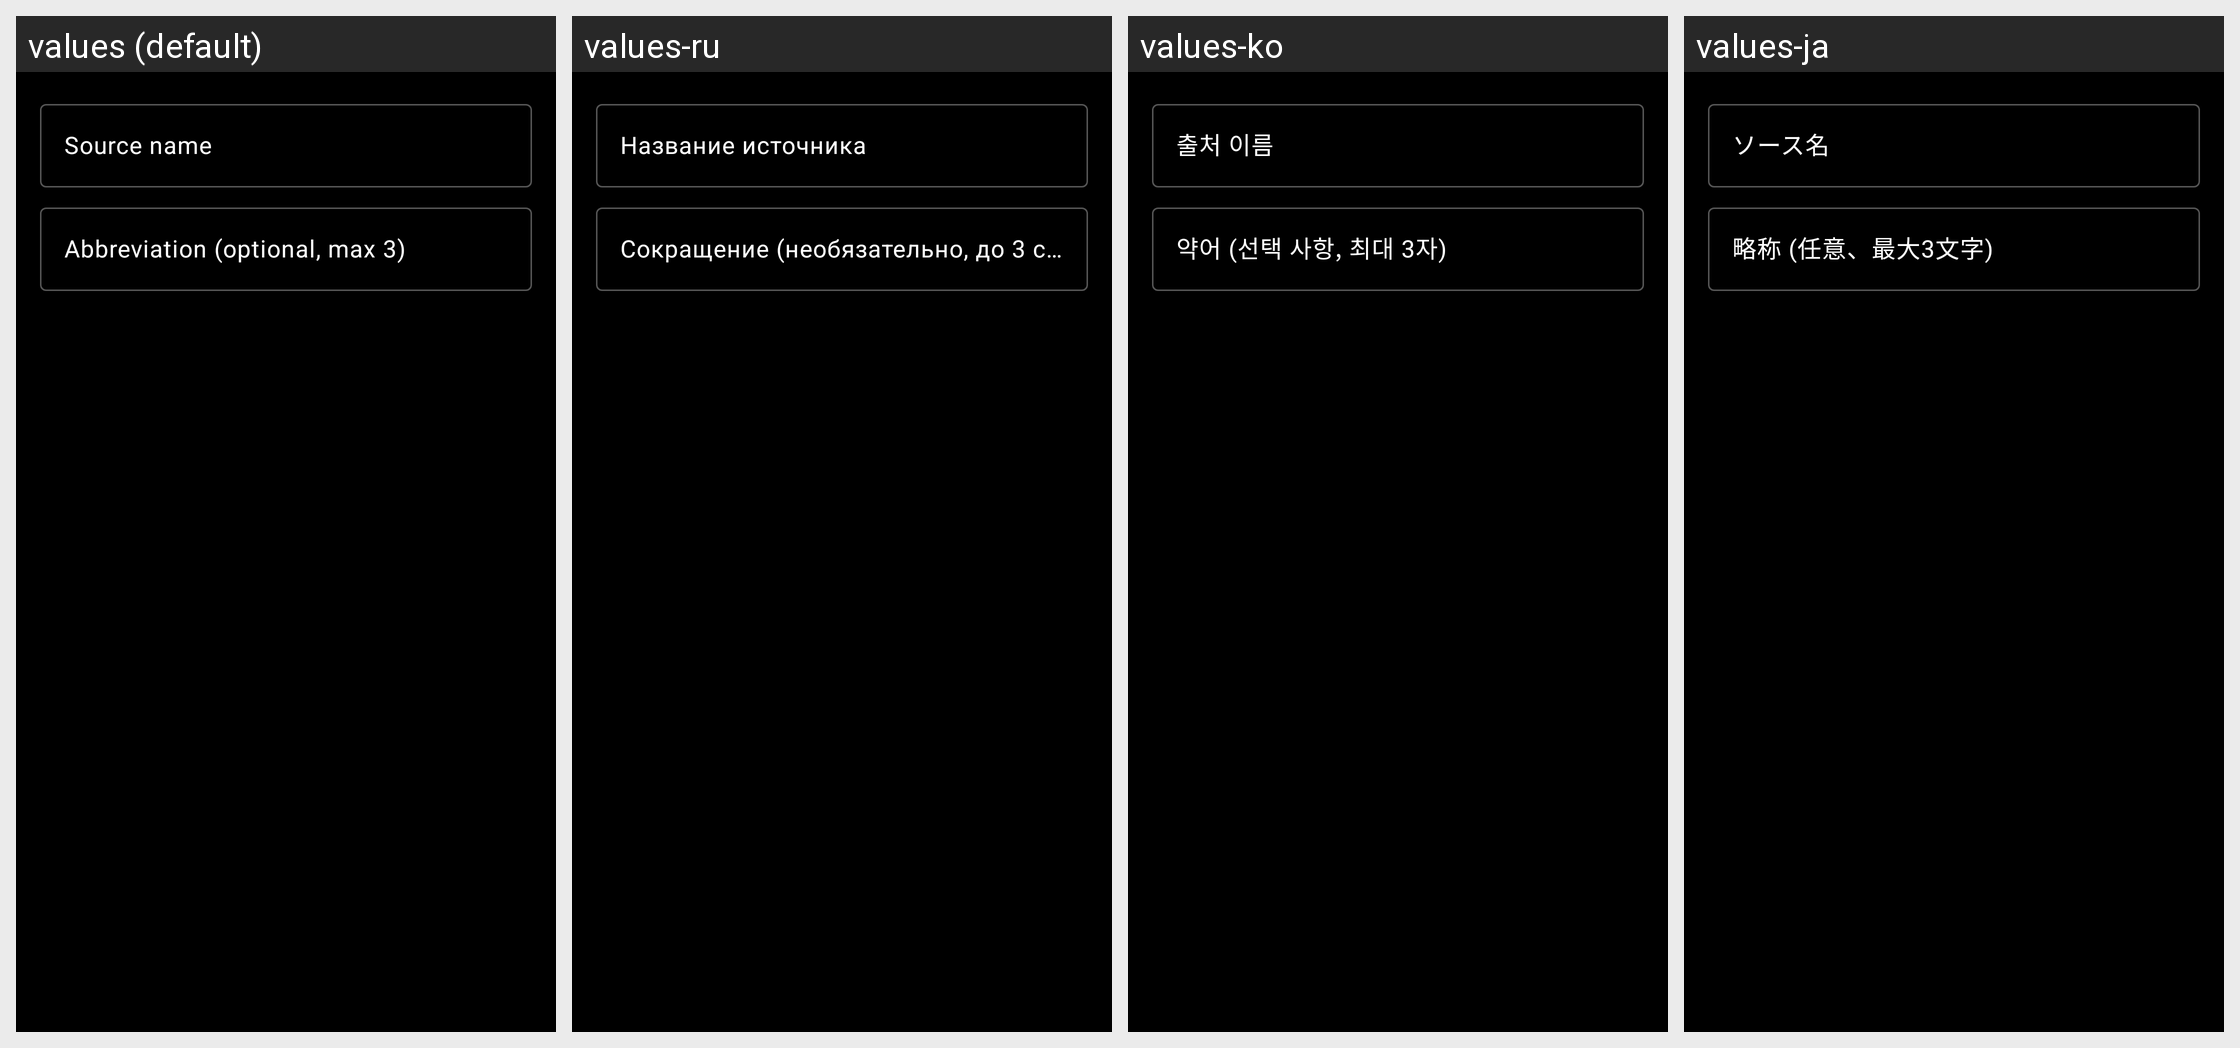

For this localized Android screen grid, give each drawn string resource with its value in every locale shown.
Android screen res/layout/dialog_add_source.xml rendered under 4 locales, left to right: values (default), values-ru, values-ko, values-ja. Device: Nexus 5 (rendered at 1080×1920; each locale shown at half size, 540×960, under a caption strip naming it); theme Theme.AnEn.
Other locales in the repository, not shown: values-de, values-es, values-zh.
Strings drawn on this screen, with the default value and each locale's value (text and hints the layout hard-codes, and strings that could not be matched under every locale, appear in the picture but are not listed):

source_name_hint
  values: Source name
  values-ru: Название источника
  values-ko: 출처 이름
  values-ja: ソース名

abbreviation_hint
  values: Abbreviation (optional, max 3)
  values-ru: Сокращение (необязательно, до 3 символов)
  values-ko: 약어 (선택 사항, 최대 3자)
  values-ja: 略称 (任意、最大3文字)
